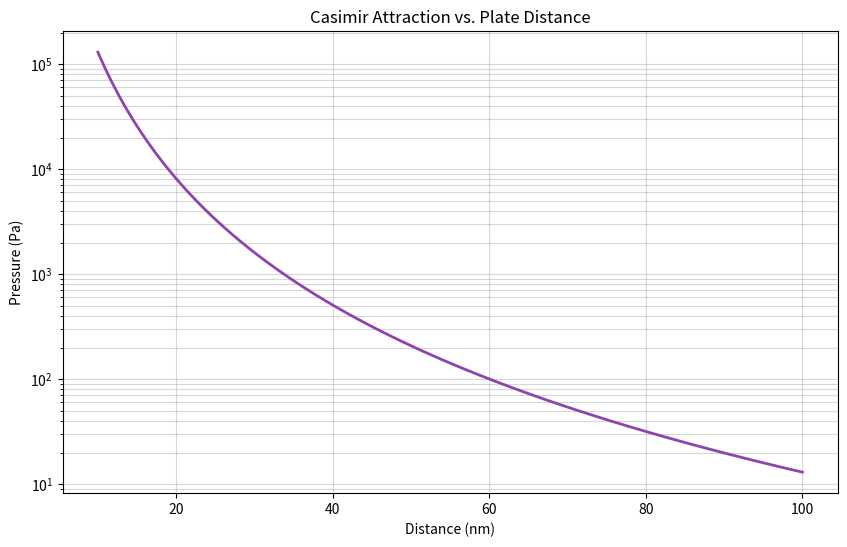

The matplotlib source for this figure:
import numpy as np
import matplotlib
matplotlib.use('Agg') 
import matplotlib.pyplot as plt
import os

def calculate_casimir_pressure(distance_nm):
    h_bar = 1.0545718e-34  
    c = 2.99792458e8       
    d = distance_nm * 1e-9
    pressure = -(np.pi**2 * h_bar * c) / (240 * d**4)
    return pressure

def main():
    distances = np.linspace(10, 100, 100)
    pressures = [calculate_casimir_pressure(d) for d in distances]
    
    print("--- Track A: Casimir QED Analysis ---")
    for d in [10, 20, 50, 100]:
        p = calculate_casimir_pressure(d)
        print(f"{d}nm | {p:.2e} Pa")

    plt.figure(figsize=(10, 6))
    plt.plot(distances, np.abs(pressures), color='#8e44ad', linewidth=2)
    plt.yscale('log')
    plt.title('Casimir Attraction vs. Plate Distance')
    plt.xlabel('Distance (nm)')
    plt.ylabel('Pressure (Pa)')
    plt.grid(True, which="both", ls="-", alpha=0.5)
    
    plt.savefig("casimir_analysis.png")
    print(f"\n✅ SUCCESS: Casimir plot saved.")

if __name__ == "__main__":
    main()
